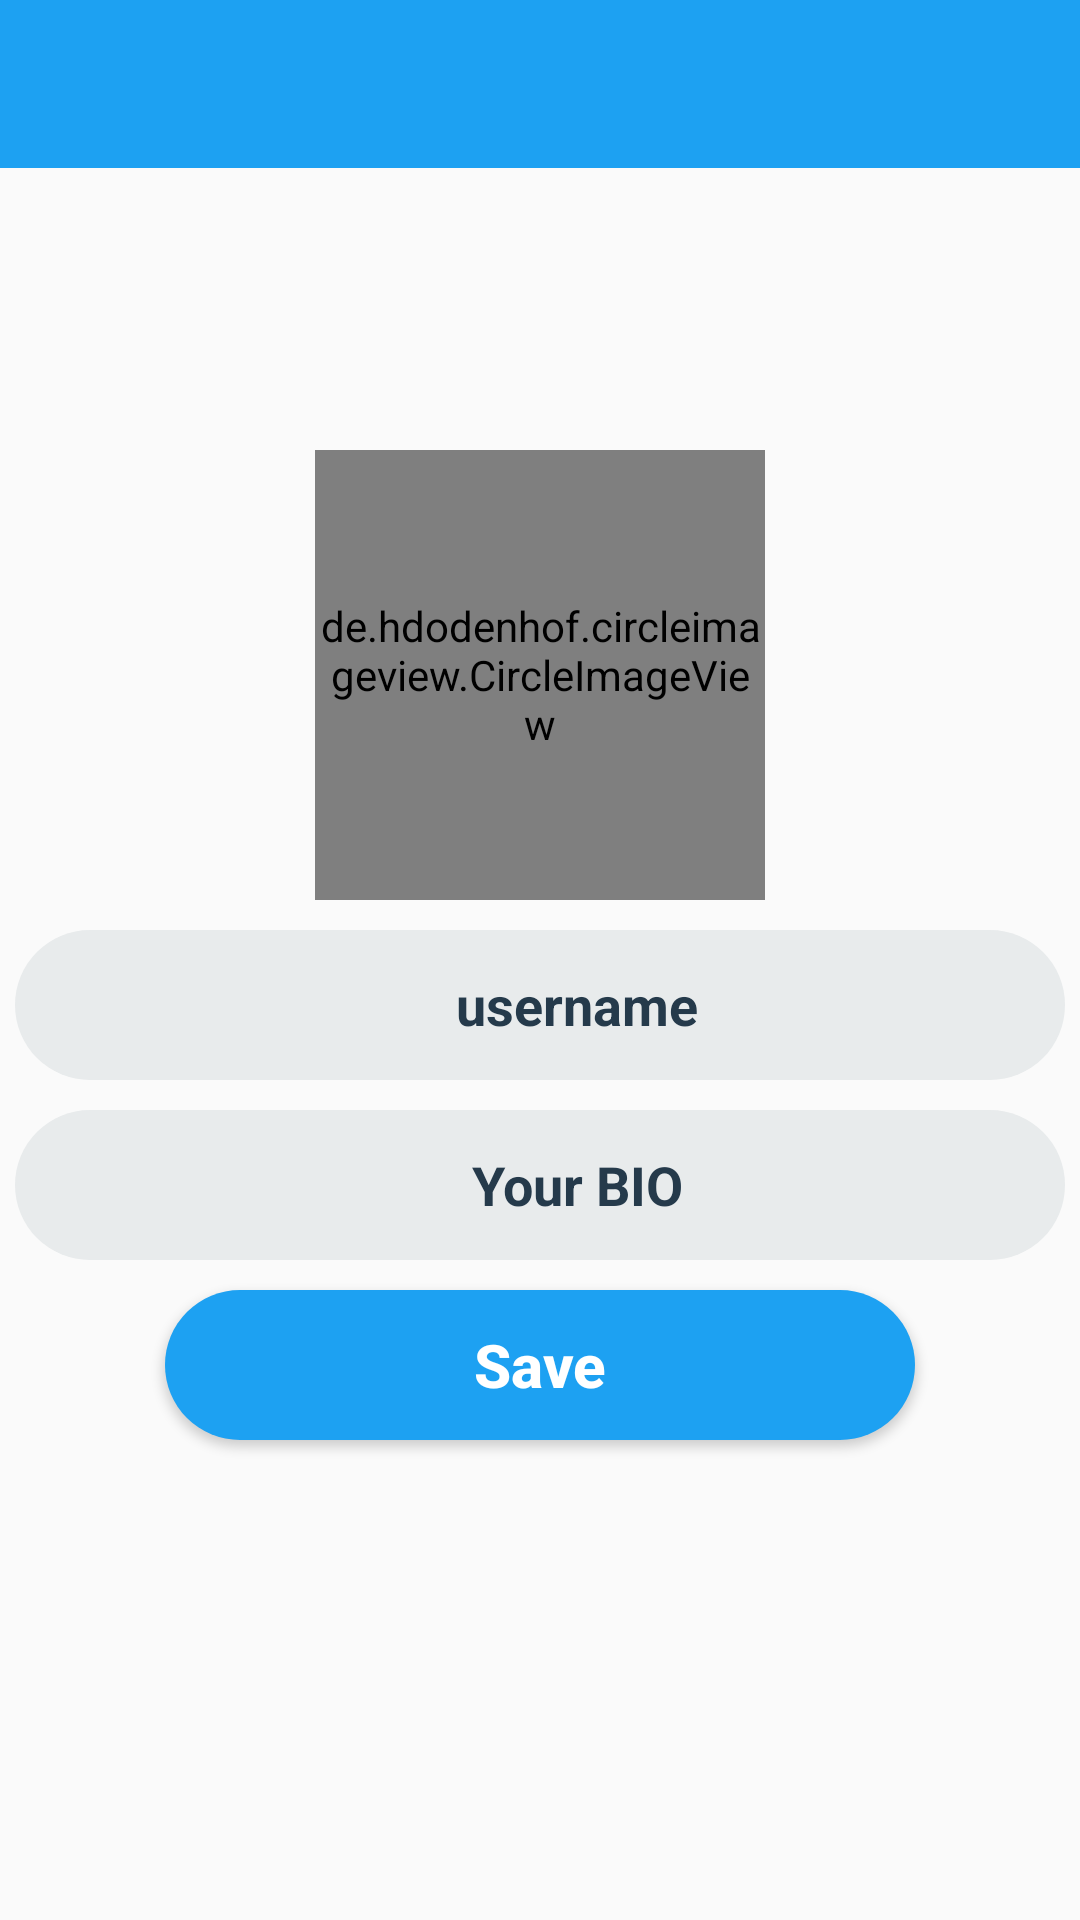

Produce the Android XML layout that renders to this screen, including the resource entries it uses.
<!-- AndroidManifest.xml: application theme AppTheme -->
<!-- res/layout/activity_user_settings.xml -->
<?xml version="1.0" encoding="utf-8"?>
<RelativeLayout xmlns:android="http://schemas.android.com/apk/res/android"

    xmlns:tools="http://schemas.android.com/tools"
    android:layout_width="match_parent"
    android:layout_height="match_parent"
    xmlns:app="http://schemas.android.com/apk/res-auto"
    tools:context=".activities.UserSettingsActivity">

    <include
        layout="@layout/app_bar_layout"
        android:id="@+id/user_settings_toolbar">

    </include>

    <de.hdodenhof.circleimageview.CircleImageView
        android:id="@+id/set_profile_image"
        android:layout_width="150dp"
        android:layout_height="150dp"
        android:layout_alignParentTop="true"
        android:layout_centerHorizontal="true"
        android:layout_marginTop="150dp"
        android:src="@drawable/ic_profile"
        app:civ_border_width="3dp"
        app:civ_border_color="@color/login_color"
        android:layout_below="@id/user_settings_toolbar"/>

    <EditText
        android:id="@+id/set_user_name"
        android:layout_width="350dp"
        android:layout_height="50dp"
        android:layout_below="@id/set_profile_image"
        android:inputType="textMultiLine"
        android:hint="@string/username"
        android:textColorHint="@color/gray"
        android:textAlignment="center"
        android:textColor="@color/black"
        android:textStyle="bold"
        android:background="@drawable/inputs"
        android:layout_centerHorizontal="true"
        android:layout_marginTop="10dp"/>

    <EditText
        android:id="@+id/set_profile_status"
        android:layout_width="350dp"
        android:layout_height="50dp"
        android:layout_below="@id/set_user_name"
        android:inputType="textMultiLine"
        android:hint="@string/user_bio"
        android:textColorHint="@color/gray"
        android:textAlignment="center"
        android:textColor="@color/black"
        android:textStyle="bold"
        android:background="@drawable/inputs"
        android:layout_centerHorizontal="true"
        android:layout_marginTop="10dp"/>

    <Button
        android:id="@+id/update_settings_button"
        android:layout_width="250dp"
        android:layout_height="50dp"
        android:layout_below="@id/set_profile_status"
        android:text="@string/save_info"
        android:textSize="20sp"
        android:textAllCaps="false"
        android:textAlignment="center"
        android:textColor="@color/white"
        android:textStyle="bold"
        android:background="@drawable/buttons"
        android:layout_centerHorizontal="true"
        android:layout_marginTop="10dp"/>


</RelativeLayout>
<!-- res/layout/app_bar_layout.xml (included above) -->
<?xml version="1.0" encoding="utf-8"?>
<androidx.appcompat.widget.Toolbar android:id="@+id/main_app_bar"
    xmlns:android="http://schemas.android.com/apk/res/android"
    android:layout_width="match_parent"
    android:layout_height="wrap_content"
    android:background="@color/login_color"
    android:theme="@style/ThemeOverlay.AppCompat.Dark.ActionBar">

    <TextView
        android:layout_width="wrap_content"
        android:layout_height="wrap_content"
        android:textColor="@color/white"
        android:textSize="20sp"/>

</androidx.appcompat.widget.Toolbar>
<!-- resources referenced by this layout -->
<resources>
  <color name="black">#000000</color>
  <color name="gray">#253A4B</color>
  <color name="login_color">#1da1f2</color>
  <color name="white">#FFFFFF</color>
  <!-- drawable buttons (drawable) -->
  <?xml version="1.0" encoding="utf-8"?>
  <shape android:shape="rectangle" xmlns:android="http://schemas.android.com/apk/res/android">
  
     <corners android:radius="50dp"/>
      <solid android:color="@color/login_color"/>
  
  </shape>
  <!-- drawable ic_profile: png bitmap (drawable-hdpi, 32506 bytes) -->
  <!-- drawable inputs (drawable) -->
  <?xml version="1.0" encoding="utf-8"?>
  <shape android:shape="rectangle" xmlns:android="http://schemas.android.com/apk/res/android">
  
  
      <solid android:color="@color/light_gray"/>
      <corners android:radius="50dp"/>
      <padding android:left="25dp"/>
  
  
  </shape>
  <string name="save_info">Save</string>
  <string name="user_bio">Your BIO</string>
  <string name="username">username</string>
  <style name="AppTheme" parent="Theme.AppCompat.Light.NoActionBar">
          
          <item name="colorPrimary">@color/login_color</item>
          <item name="colorPrimaryDark">@color/login_color</item>
          <item name="colorAccent">@color/colorAccent</item>
      </style>
  
      // Избавляемся от StatusBar
  <color name="light_gray">#E8EBEC</color>
  <color name="colorAccent">#E6E6E6</color>
</resources>
